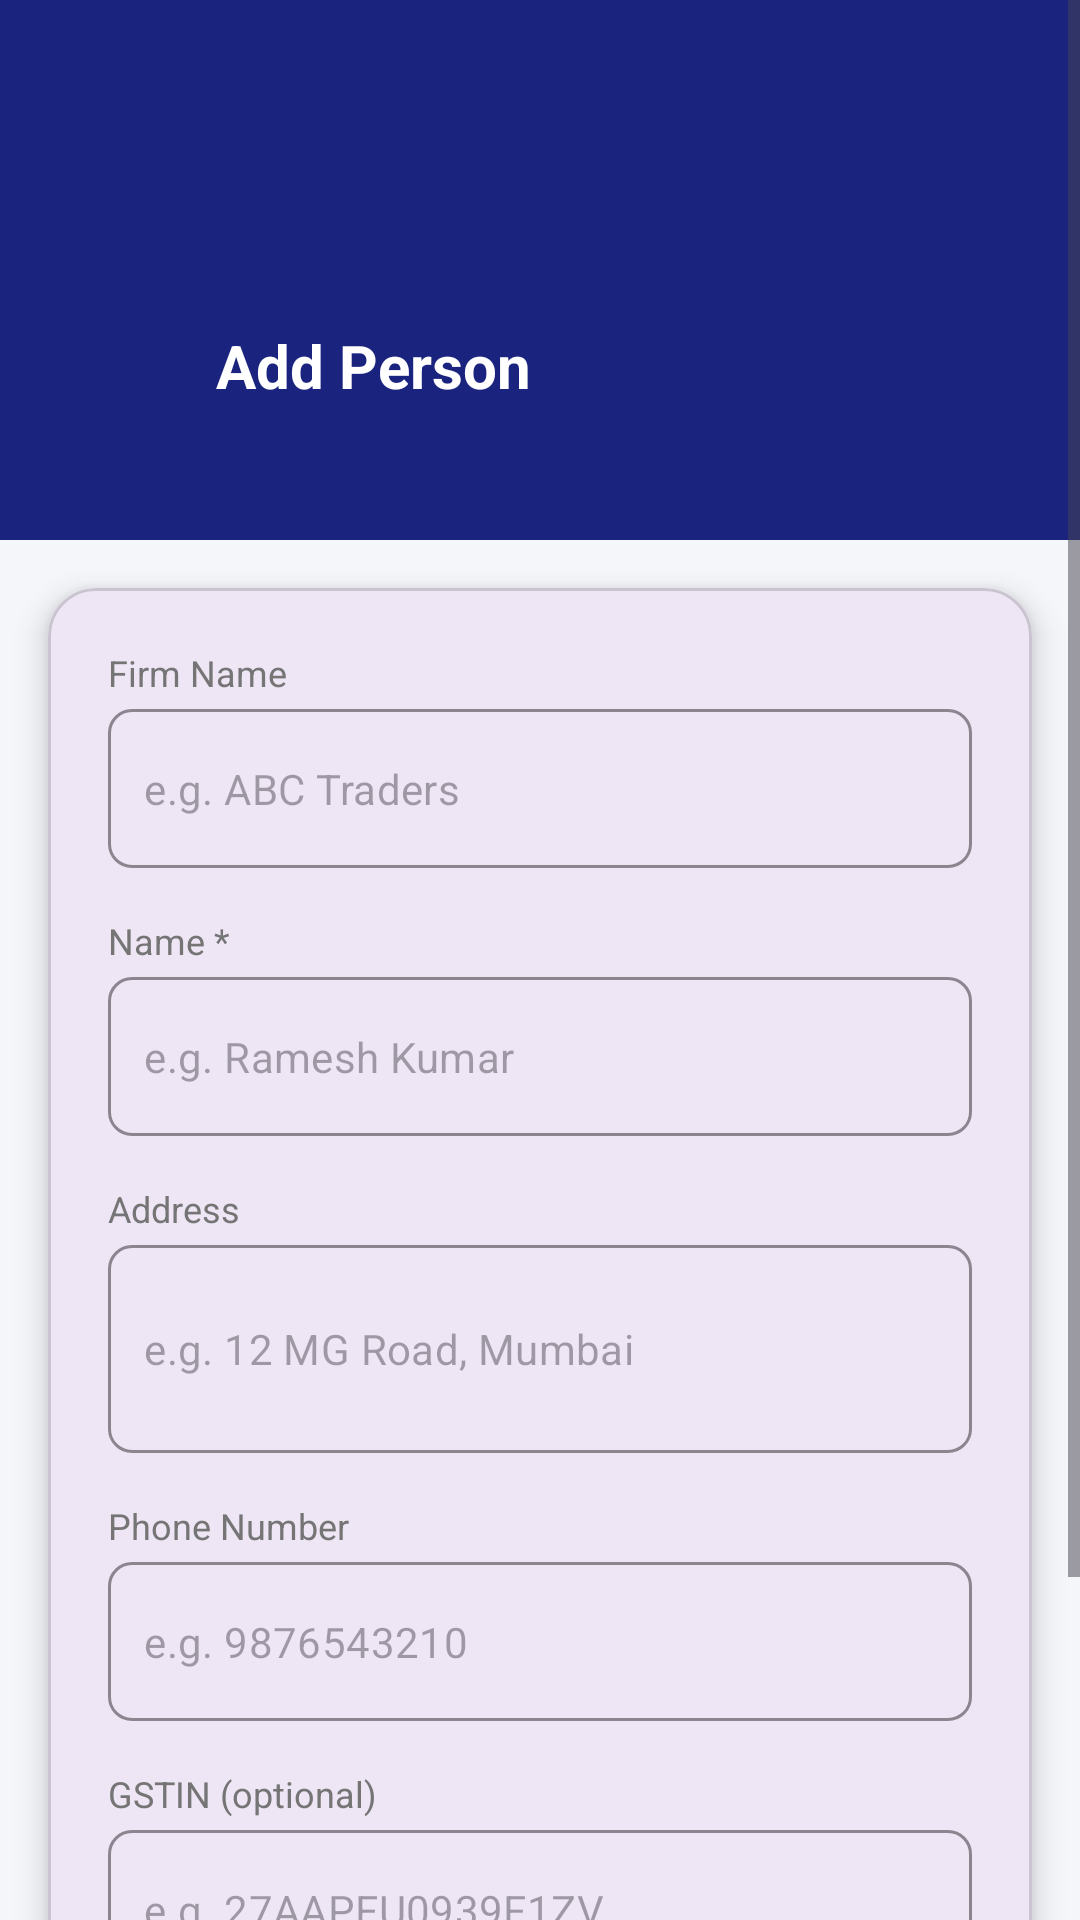

Reconstruct the res/layout file that produces this screen, plus the resources it refers to.
<!-- AndroidManifest.xml: application theme Theme.Cashbook -->
<!-- res/layout/activity_add_person.xml -->
<?xml version="1.0" encoding="utf-8"?>
<ScrollView
    xmlns:android="http://schemas.android.com/apk/res/android"
    xmlns:app="http://schemas.android.com/apk/res-auto"
    android:layout_width="match_parent"
    android:layout_height="match_parent"
    android:background="#F5F6FA">

    <LinearLayout
        android:layout_width="match_parent"
        android:layout_height="wrap_content"
        android:orientation="vertical">

        
        <LinearLayout
            android:layout_width="match_parent"
            android:layout_height="180dp"
            android:background="#1A237E"
            android:orientation="vertical"
            android:gravity="bottom"
            android:padding="24dp">

            
            <LinearLayout
                android:layout_width="match_parent"
                android:layout_height="wrap_content"
                android:orientation="horizontal"
                android:gravity="center_vertical"
                android:layout_marginBottom="16dp">

                <ImageButton
                    android:id="@+id/backBtn"
                    android:layout_width="36dp"
                    android:layout_height="36dp"
                    android:src="@drawable/ic_arrow_back"
                    android:background="?attr/selectableItemBackgroundBorderless"
                    android:layout_marginEnd="12dp"
                    android:contentDescription="Back"
                    app:tint="#FFFFFF" />

                <TextView
                    android:id="@+id/toolbar"
                    android:layout_width="wrap_content"
                    android:layout_height="wrap_content"
                    android:text="Add Person"
                    android:textColor="#FFFFFF"
                    android:textSize="20sp"
                    android:textStyle="bold" />

            </LinearLayout>


        </LinearLayout>

        
        <com.google.android.material.card.MaterialCardView
            android:layout_width="match_parent"
            android:layout_height="wrap_content"
            android:layout_margin="16dp"
            app:cardCornerRadius="16dp"
            app:cardElevation="6dp">

            <LinearLayout
                android:layout_width="match_parent"
                android:layout_height="wrap_content"
                android:orientation="vertical"
                android:padding="20dp">

                
                <TextView
                    android:layout_width="wrap_content"
                    android:layout_height="wrap_content"
                    android:text="Firm Name"
                    android:textColor="#757575"
                    android:textSize="12sp"
                    android:layout_marginBottom="4dp"/>

                <com.google.android.material.textfield.TextInputLayout
                    style="@style/Widget.MaterialComponents.TextInputLayout.OutlinedBox"
                    android:layout_width="match_parent"
                    android:layout_height="wrap_content"
                    android:layout_marginBottom="16dp"
                    app:boxCornerRadiusTopStart="8dp"
                    app:boxCornerRadiusTopEnd="8dp"
                    app:boxCornerRadiusBottomStart="8dp"
                    app:boxCornerRadiusBottomEnd="8dp"
                    app:boxStrokeColor="#1A237E"
                    app:hintEnabled="false">

                    <com.google.android.material.textfield.TextInputEditText
                        android:id="@+id/firmNameInput"
                        android:layout_width="match_parent"
                        android:layout_height="wrap_content"
                        android:hint="e.g. ABC Traders"
                        android:minHeight="52dp"
                        android:paddingHorizontal="12dp"
                        android:imeOptions="actionNext"
                        android:inputType="textCapCharacters"
                        android:textColor="#FFFFFF"
                        android:textSize="14sp" />

                </com.google.android.material.textfield.TextInputLayout>

                
                <TextView
                    android:layout_width="wrap_content"
                    android:layout_height="wrap_content"
                    android:text="Name *"
                    android:textColor="#757575"
                    android:textSize="12sp"
                    android:layout_marginBottom="4dp"/>

                <com.google.android.material.textfield.TextInputLayout
                    style="@style/Widget.MaterialComponents.TextInputLayout.OutlinedBox"
                    android:layout_width="match_parent"
                    android:layout_height="wrap_content"
                    android:layout_marginBottom="16dp"
                    app:boxCornerRadiusTopStart="8dp"
                    app:boxCornerRadiusTopEnd="8dp"
                    app:boxCornerRadiusBottomStart="8dp"
                    app:boxCornerRadiusBottomEnd="8dp"
                    app:boxStrokeColor="#1A237E"
                    app:hintEnabled="false">

                    <com.google.android.material.textfield.TextInputEditText
                        android:id="@+id/customerNameInput"
                        android:layout_width="match_parent"
                        android:layout_height="wrap_content"
                        android:hint="e.g. Ramesh Kumar"
                        android:minHeight="52dp"
                        android:paddingHorizontal="12dp"
                        android:imeOptions="actionNext"
                        android:inputType="textCapCharacters"
                        android:textColor="#FFFFFF"
                        android:textSize="14sp" />

                </com.google.android.material.textfield.TextInputLayout>

                
                <TextView
                    android:layout_width="wrap_content"
                    android:layout_height="wrap_content"
                    android:text="Address"
                    android:textColor="#757575"
                    android:textSize="12sp"
                    android:layout_marginBottom="4dp"/>

                <com.google.android.material.textfield.TextInputLayout
                    style="@style/Widget.MaterialComponents.TextInputLayout.OutlinedBox"
                    android:layout_width="match_parent"
                    android:layout_height="wrap_content"
                    android:layout_marginBottom="16dp"
                    app:boxCornerRadiusTopStart="8dp"
                    app:boxCornerRadiusTopEnd="8dp"
                    app:boxCornerRadiusBottomStart="8dp"
                    app:boxCornerRadiusBottomEnd="8dp"
                    app:boxStrokeColor="#1A237E"
                    app:hintEnabled="false">

                    <com.google.android.material.textfield.TextInputEditText
                        android:id="@+id/customerAddressInput"
                        android:layout_width="match_parent"
                        android:layout_height="wrap_content"
                        android:hint="e.g. 12 MG Road, Mumbai"
                        android:minHeight="52dp"
                        android:minLines="2"
                        android:paddingHorizontal="12dp"
                        android:imeOptions="actionNext"
                        android:inputType="textCapCharacters|textMultiLine"
                        android:textColor="#FFFFFF"
                        android:textSize="14sp" />

                </com.google.android.material.textfield.TextInputLayout>

                
                <TextView
                    android:layout_width="wrap_content"
                    android:layout_height="wrap_content"
                    android:text="Phone Number"
                    android:textColor="#757575"
                    android:textSize="12sp"
                    android:layout_marginBottom="4dp"/>

                <com.google.android.material.textfield.TextInputLayout
                    style="@style/Widget.MaterialComponents.TextInputLayout.OutlinedBox"
                    android:layout_width="match_parent"
                    android:layout_height="wrap_content"
                    android:layout_marginBottom="16dp"
                    app:boxCornerRadiusTopStart="8dp"
                    app:boxCornerRadiusTopEnd="8dp"
                    app:boxCornerRadiusBottomStart="8dp"
                    app:boxCornerRadiusBottomEnd="8dp"
                    app:boxStrokeColor="#1A237E"
                    app:hintEnabled="false">

                    <com.google.android.material.textfield.TextInputEditText
                        android:id="@+id/customerPhoneInput"
                        android:layout_width="match_parent"
                        android:layout_height="wrap_content"
                        android:hint="e.g. 9876543210"
                        android:minHeight="52dp"
                        android:paddingHorizontal="12dp"
                        android:imeOptions="actionNext"
                        android:inputType="phone"
                        android:textColor="#FFFFFF"
                        android:textSize="14sp" />

                </com.google.android.material.textfield.TextInputLayout>

                
                <TextView
                    android:layout_width="wrap_content"
                    android:layout_height="wrap_content"
                    android:text="GSTIN (optional)"
                    android:textColor="#757575"
                    android:textSize="12sp"
                    android:layout_marginBottom="4dp"/>

                <com.google.android.material.textfield.TextInputLayout
                    style="@style/Widget.MaterialComponents.TextInputLayout.OutlinedBox"
                    android:layout_width="match_parent"
                    android:layout_height="wrap_content"
                    android:layout_marginBottom="24dp"
                    app:boxCornerRadiusTopStart="8dp"
                    app:boxCornerRadiusTopEnd="8dp"
                    app:boxCornerRadiusBottomStart="8dp"
                    app:boxCornerRadiusBottomEnd="8dp"
                    app:boxStrokeColor="#1A237E"
                    app:hintEnabled="false">

                    <com.google.android.material.textfield.TextInputEditText
                        android:id="@+id/customerGSTINInput"
                        android:layout_width="match_parent"
                        android:layout_height="wrap_content"
                        android:hint="e.g. 27AAPFU0939F1ZV"
                        android:minHeight="52dp"
                        android:paddingHorizontal="12dp"
                        android:imeOptions="actionDone"
                        android:inputType="textCapCharacters"
                        android:textColor="#FFFFFF"
                        android:textSize="14sp" />

                </com.google.android.material.textfield.TextInputLayout>

                
                <com.google.android.material.button.MaterialButton
                    android:id="@+id/saveCustomerBtn"
                    android:layout_width="match_parent"
                    android:layout_height="56dp"
                    android:text="Save"
                    android:textSize="16sp"
                    android:textStyle="bold"
                    android:textColor="#FFFFFF"
                    android:backgroundTint="#1A237E"
                    app:cornerRadius="12dp" />

            </LinearLayout>
        </com.google.android.material.card.MaterialCardView>

    </LinearLayout>
</ScrollView>
<!-- resources referenced by this layout -->
<resources>
  <style name="Theme.Cashbook" parent="Base.Theme.Cashbook" />
  <style name="Base.Theme.Cashbook" parent="Theme.Material3.DayNight.NoActionBar">
          
          
      </style>
</resources>
